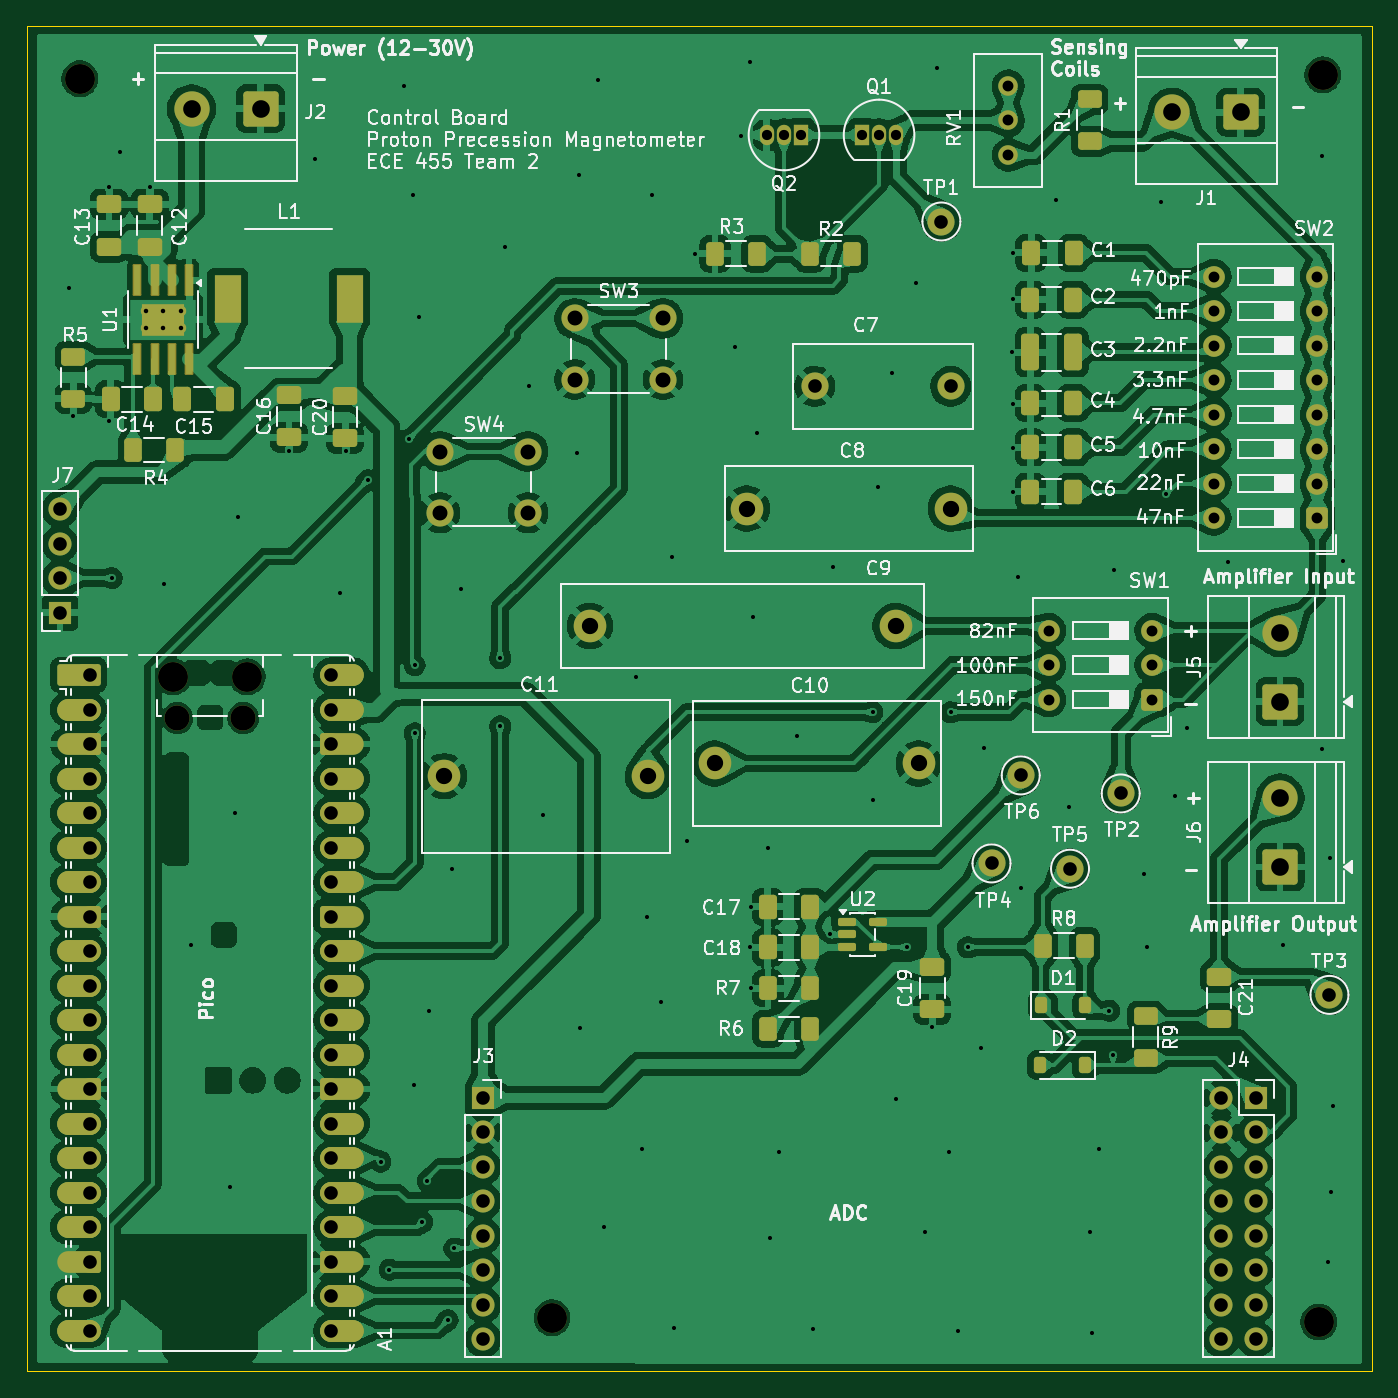
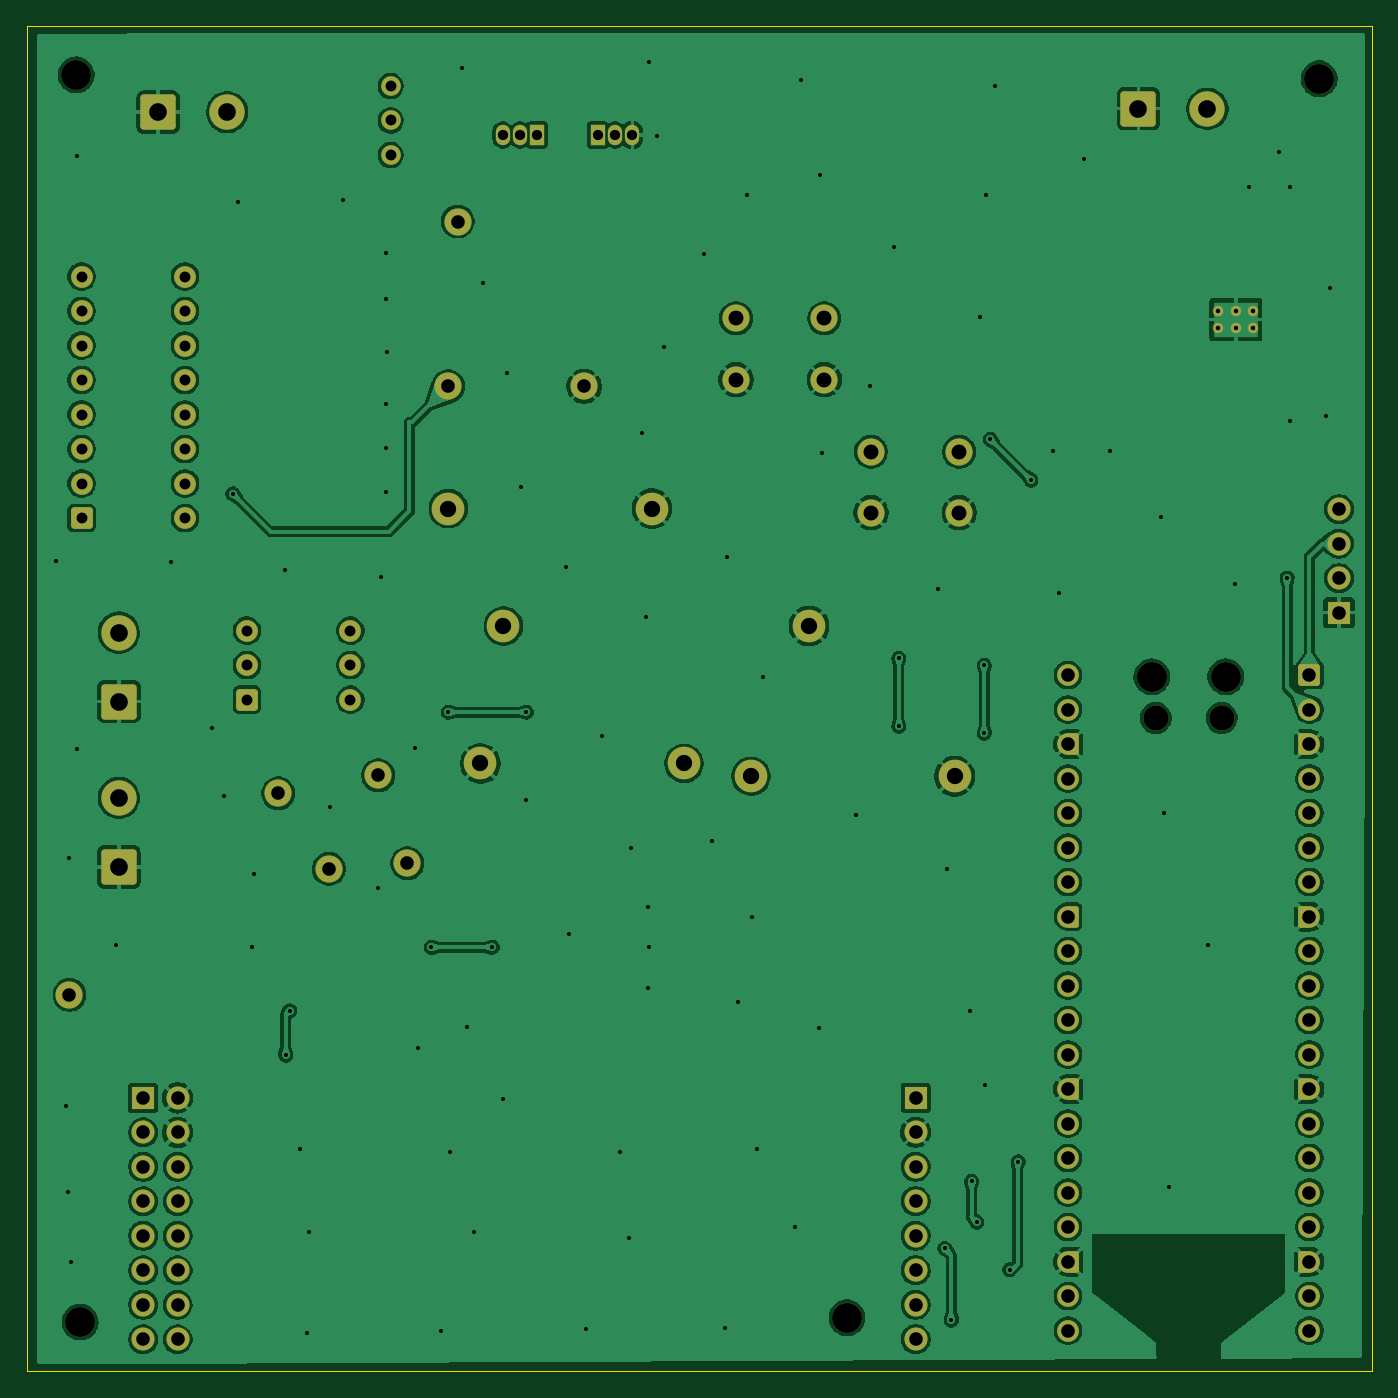
Circuit board: 8 layer files. Board 99.0 x 99.0 mm.
- bottom_copper: SignalProcessing&ControlBoard-B_Cu.gbr (373137 bytes)
- bottom_mask: SignalProcessing&ControlBoard-B_Mask.gbr (8051 bytes)
- outline: SignalProcessing&ControlBoard-Edge_Cuts.gbr (651 bytes)
- top_copper: SignalProcessing&ControlBoard-F_Cu.gbr (690826 bytes)
- top_mask: SignalProcessing&ControlBoard-F_Mask.gbr (15121 bytes)
- top_silk: SignalProcessing&ControlBoard-F_Silkscreen.gbr (189392 bytes)
- drill: SignalProcessing&ControlBoard-NPTH.drl (540 bytes)
- drill: SignalProcessing&ControlBoard-PTH.drl (4821 bytes)

=== bottom_copper: SignalProcessing&ControlBoard-B_Cu.gbr (373137 bytes, source omitted) ===
=== bottom_mask: SignalProcessing&ControlBoard-B_Mask.gbr (8051 bytes, source omitted) ===
=== outline: SignalProcessing&ControlBoard-Edge_Cuts.gbr ===
%TF.GenerationSoftware,KiCad,Pcbnew,10.0.6*%
%TF.CreationDate,2026-10-16T15:13:49-05:00*%
%TF.ProjectId,SignalProcessing&ControlBoard,5369676e-616c-4507-926f-63657373696e,rev?*%
%TF.SameCoordinates,Original*%
%TF.FileFunction,Profile,NP*%
%FSLAX46Y46*%
G04 Gerber Fmt 4.6, Leading zero omitted, Abs format (unit mm)*
G04 Created by KiCad (PCBNEW 10.0.6) date 2026-10-16 15:13:49*
%MOMM*%
%LPD*%
G01*
G04 APERTURE LIST*
%TA.AperFunction,Profile*%
%ADD10C,0.050000*%
%TD*%
G04 APERTURE END LIST*
D10*
X86750000Y-36960000D02*
X185750000Y-36960000D01*
X185750000Y-135960000D01*
X86750000Y-135960000D01*
X86750000Y-36960000D01*
M02*

=== top_copper: SignalProcessing&ControlBoard-F_Cu.gbr (690826 bytes, source omitted) ===
=== top_mask: SignalProcessing&ControlBoard-F_Mask.gbr (15121 bytes, source omitted) ===
=== top_silk: SignalProcessing&ControlBoard-F_Silkscreen.gbr (189392 bytes, source omitted) ===
=== drill: SignalProcessing&ControlBoard-NPTH.drl ===
M48
; DRILL file KiCad 10.0.6 date 2026-10-16T15:13:50
; FORMAT={-:-/ absolute / metric / decimal}
; #@! TF.CreationDate,2026-10-16T15:13:50-05:00
; #@! TF.GenerationSoftware,Kicad,Pcbnew,10.0.6
; #@! TF.FileFunction,NonPlated,1,2,NPTH
FMAT,2
METRIC
; #@! TA.AperFunction,NonPlated,NPTH,ComponentDrill
T1C1.850
; #@! TA.AperFunction,NonPlated,NPTH,ComponentDrill
T2C2.200
%
G90
G05
T1
X97.815Y-87.88
X102.665Y-87.88
T2
X90.63Y-40.81
X97.515Y-84.85
X102.965Y-84.85
X125.4Y-132.03
X181.85Y-132.35
X182.14Y-40.53
M30

=== drill: SignalProcessing&ControlBoard-PTH.drl ===
M48
; DRILL file KiCad 10.0.6 date 2026-10-16T15:13:50
; FORMAT={-:-/ absolute / metric / decimal}
; #@! TF.CreationDate,2026-10-16T15:13:50-05:00
; #@! TF.GenerationSoftware,Kicad,Pcbnew,10.0.6
; #@! TF.FileFunction,Plated,1,2,PTH
FMAT,2
METRIC
; #@! TA.AperFunction,Plated,PTH,ViaDrill
T1C0.300
; #@! TA.AperFunction,Plated,PTH,ComponentDrill
T2C0.330
; #@! TA.AperFunction,Plated,PTH,ComponentDrill
T3C0.750
; #@! TA.AperFunction,Plated,PTH,ComponentDrill
T4C0.800
; #@! TA.AperFunction,Plated,PTH,ComponentDrill
T5C1.000
; #@! TA.AperFunction,Plated,PTH,ComponentDrill
T6C1.100
; #@! TA.AperFunction,Plated,PTH,ComponentDrill
T7C1.200
; #@! TA.AperFunction,Plated,PTH,ComponentDrill
T8C1.300
%
G90
G05
T1
X89.85Y-56.25
X90.16Y-65.66
X92.79Y-48.76
X92.81Y-66.02
X93.0Y-77.58
X93.56Y-46.21
X95.78Y-48.79
X96.83Y-77.99
X98.82Y-104.61
X101.72Y-122.43
X102.04Y-94.89
X102.25Y-73.1
X106.07Y-68.24
X107.94Y-46.75
X109.82Y-78.68
X110.25Y-68.21
X111.85Y-70.37
X112.78Y-120.56
X113.43Y-128.5
X114.49Y-41.33
X114.86Y-67.36
X115.19Y-49.38
X115.24Y-114.91
X115.29Y-84.0
X115.29Y-89.0
X115.62Y-58.34
X115.85Y-125.0
X116.23Y-121.99
X116.32Y-109.49
X117.72Y-132.21
X118.03Y-98.97
X118.2Y-126.94
X118.68Y-78.36
X121.58Y-83.5
X121.58Y-88.5
X121.95Y-53.24
X123.67Y-63.44
X124.74Y-95.0
X127.26Y-68.38
X127.39Y-47.88
X127.48Y-110.73
X128.77Y-40.9
X129.25Y-125.38
X131.61Y-84.86
X132.04Y-119.58
X132.42Y-102.51
X132.74Y-49.38
X133.44Y-108.79
X134.24Y-76.0
X134.35Y-132.79
X135.36Y-96.96
X135.96Y-53.73
X138.86Y-60.6
X139.35Y-45.01
X139.99Y-39.61
X140.0Y-104.772
X140.02Y-101.772
X140.06Y-107.772
X140.2Y-80.46
X140.47Y-66.93
X141.27Y-97.42
X141.43Y-126.18
X142.13Y-119.85
X143.47Y-89.2
X144.601Y-132.894
X145.87Y-103.822
X146.08Y-76.73
X149.0Y-87.45
X149.06Y-93.93
X149.42Y-70.91
X150.4Y-62.47
X150.72Y-115.93
X151.5Y-104.76
X152.22Y-55.87
X152.867Y-125.755
X153.4Y-110.625
X153.73Y-40.04
X154.64Y-119.8
X154.74Y-87.46
X155.28Y-133.05
X156.0Y-104.76
X156.95Y-112.18
X157.21Y-90.06
X159.28Y-60.97
X159.31Y-57.05
X159.32Y-71.23
X159.34Y-53.62
X159.35Y-64.73
X159.35Y-68.0
X159.74Y-77.5
X159.95Y-100.4
X162.54Y-49.75
X163.44Y-94.46
X164.997Y-125.702
X165.16Y-133.16
X165.64Y-119.64
X166.44Y-109.44
X166.72Y-112.7
X166.77Y-76.97
X169.02Y-99.4
X169.18Y-104.72
X170.2Y-49.92
X170.61Y-71.39
X171.28Y-93.66
X172.17Y-88.65
X175.15Y-76.41
X179.21Y-104.61
X182.12Y-46.48
X182.12Y-90.17
X182.55Y-127.9
X182.71Y-98.22
X182.76Y-122.8
X182.87Y-116.47
X183.62Y-76.32
T2
X95.472Y-57.895
X95.472Y-59.195
X96.772Y-57.895
X96.772Y-59.195
X98.072Y-57.895
X98.072Y-59.195
T3
X141.21Y-44.96
X142.48Y-44.96
X143.75Y-44.96
X148.21Y-44.96
X149.48Y-44.96
X150.75Y-44.96
T4
X158.99Y-41.35
X158.99Y-43.89
X158.99Y-46.43
X161.96Y-81.45
X161.96Y-83.99
X161.96Y-86.53
X169.58Y-81.45
X169.58Y-83.99
X169.58Y-86.53
X174.13Y-55.38
X174.13Y-57.92
X174.13Y-60.46
X174.13Y-63.0
X174.13Y-65.54
X174.13Y-68.08
X174.13Y-70.62
X174.13Y-73.16
X181.75Y-55.38
X181.75Y-57.92
X181.75Y-60.46
X181.75Y-63.0
X181.75Y-65.54
X181.75Y-68.08
X181.75Y-70.62
X181.75Y-73.16
T5
X89.18Y-72.51
X89.18Y-75.05
X89.18Y-77.59
X89.18Y-80.13
X91.35Y-84.72
X91.35Y-87.26
X91.35Y-89.8
X91.35Y-92.34
X91.35Y-94.88
X91.35Y-97.42
X91.35Y-99.96
X91.35Y-102.5
X91.35Y-105.04
X91.35Y-107.58
X91.35Y-110.12
X91.35Y-112.66
X91.35Y-115.2
X91.35Y-117.74
X91.35Y-120.28
X91.35Y-122.82
X91.35Y-125.36
X91.35Y-127.9
X91.35Y-130.44
X91.35Y-132.98
X109.13Y-84.72
X109.13Y-87.26
X109.13Y-89.8
X109.13Y-92.34
X109.13Y-94.88
X109.13Y-97.42
X109.13Y-99.96
X109.13Y-102.5
X109.13Y-105.04
X109.13Y-107.58
X109.13Y-110.12
X109.13Y-112.66
X109.13Y-115.2
X109.13Y-117.74
X109.13Y-120.28
X109.13Y-122.82
X109.13Y-125.36
X109.13Y-127.9
X109.13Y-130.44
X109.13Y-132.98
X120.34Y-115.84
X120.34Y-118.38
X120.34Y-120.92
X120.34Y-123.46
X120.34Y-126.0
X120.34Y-128.54
X120.34Y-131.08
X120.34Y-133.62
X144.75Y-63.46
X154.07Y-51.33
X154.75Y-63.46
X157.76Y-98.59
X159.91Y-92.11
X163.54Y-98.98
X167.27Y-93.44
X174.68Y-115.85
X174.68Y-118.39
X174.68Y-120.93
X174.68Y-123.47
X174.68Y-126.01
X174.68Y-128.55
X174.68Y-131.09
X174.68Y-133.63
X177.22Y-115.85
X177.22Y-118.39
X177.22Y-120.93
X177.22Y-123.47
X177.22Y-126.01
X177.22Y-128.55
X177.22Y-131.09
X177.22Y-133.63
X182.64Y-108.27
T6
X117.14Y-68.27
X117.14Y-72.77
X123.64Y-68.27
X123.64Y-72.77
X127.07Y-58.47
X127.07Y-62.97
X133.57Y-58.47
X133.57Y-62.97
T7
X117.46Y-92.17
X128.19Y-81.11
X132.46Y-92.17
X137.39Y-91.23
X139.75Y-72.46
X150.69Y-81.11
X152.39Y-91.23
X154.75Y-72.46
T8
X98.86Y-43.03
X103.94Y-43.03
X171.03Y-43.28
X176.11Y-43.28
X179.0Y-81.59
X179.0Y-86.67
X179.002Y-93.77
X179.002Y-98.85
M30
